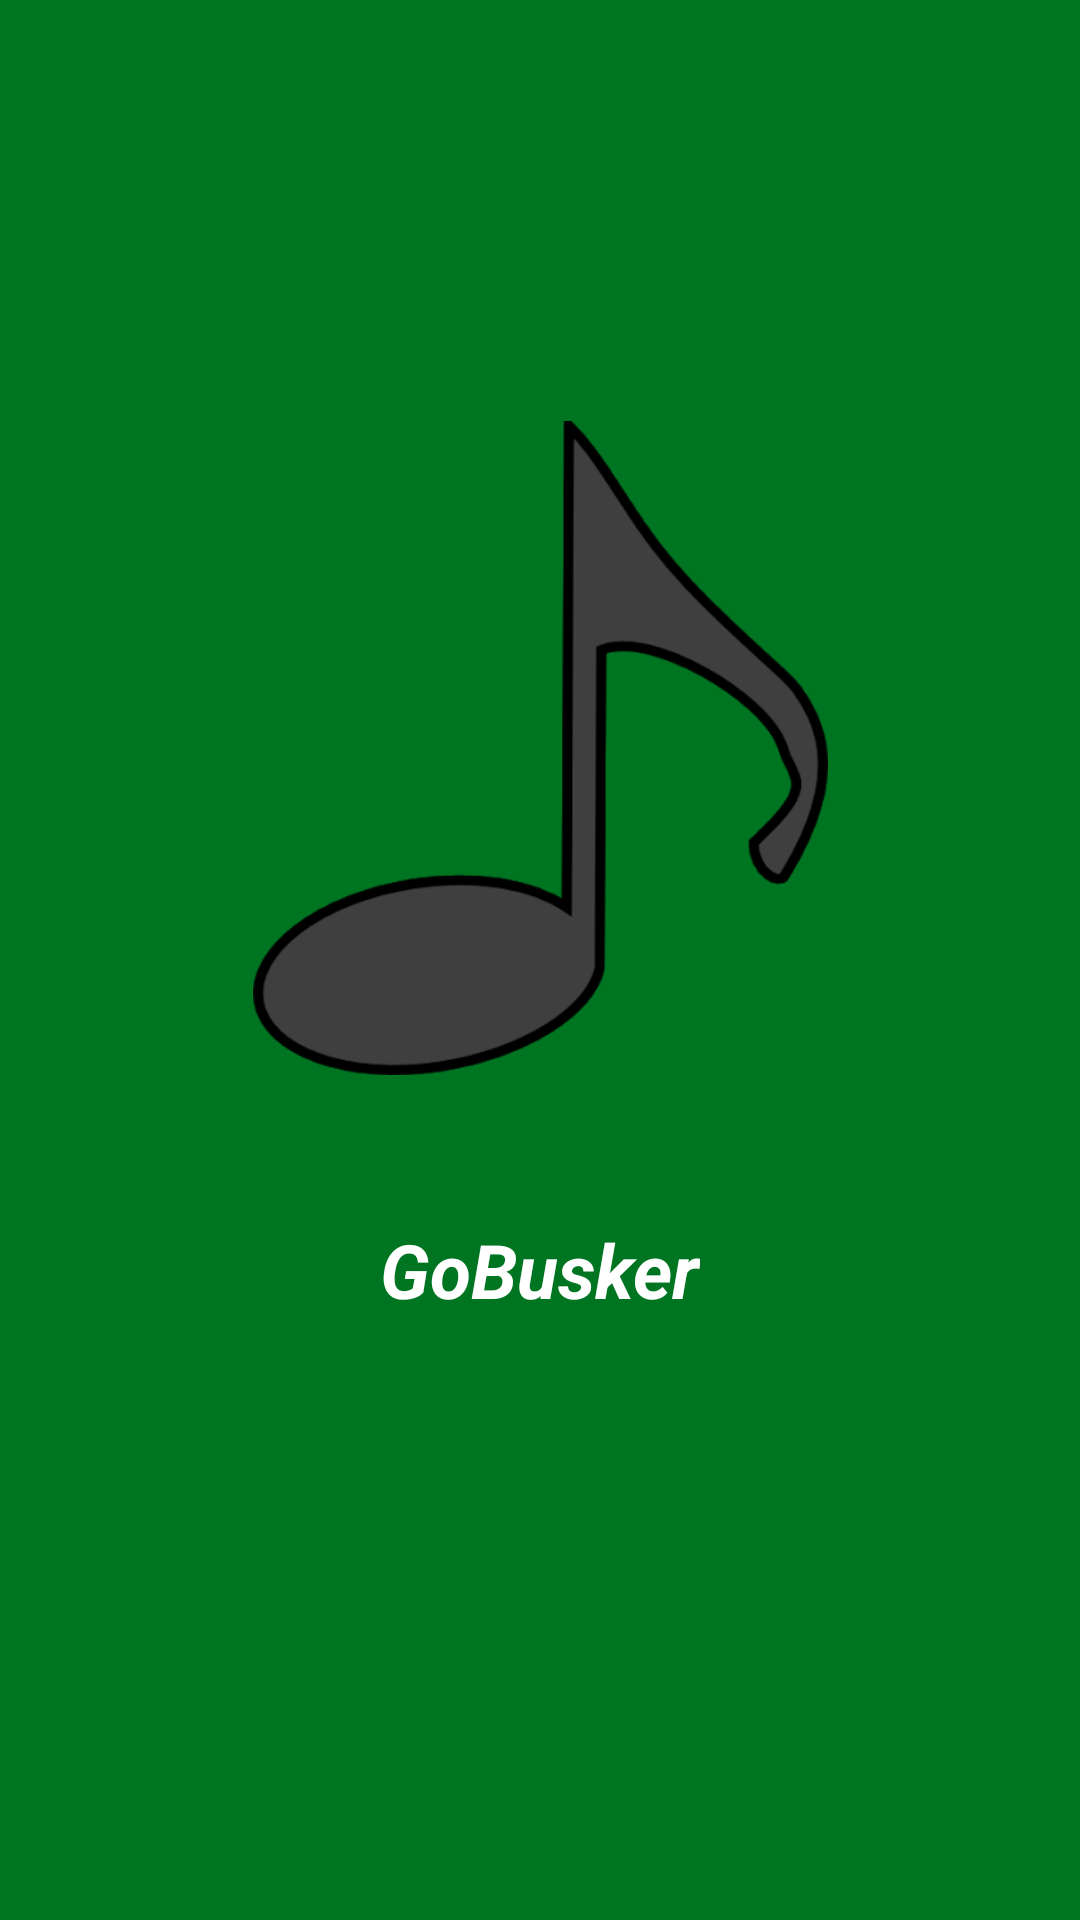

Android layout source for this screen:
<!-- AndroidManifest.xml: application theme Theme.GoBusker -->
<!-- res/layout/welcome_slide4.xml -->
<?xml version="1.0" encoding="utf-8"?>
<androidx.constraintlayout.widget.ConstraintLayout xmlns:android="http://schemas.android.com/apk/res/android"
    xmlns:app="http://schemas.android.com/apk/res-auto"
    xmlns:tools="http://schemas.android.com/tools"
    android:layout_width="match_parent"
    android:layout_height="match_parent"
    android:background="@color/bg_screen4">

    <ImageView
        android:id="@+id/ivCrotchet11"
        android:layout_width="223dp"
        android:layout_height="218dp"
        android:layout_marginBottom="48dp"
        android:contentDescription="ImageHeader"
        android:src="@drawable/gobuskerimage"
        app:layout_constraintBottom_toTopOf="@+id/tvHeading11"
        app:layout_constraintEnd_toEndOf="parent"
        app:layout_constraintStart_toStartOf="parent" />

    <TextView
        android:id="@+id/tvHeading11"
        android:layout_width="wrap_content"
        android:layout_height="wrap_content"
        android:layout_marginBottom="200dp"
        android:text="GoBusker"
        android:textColor="@color/white"
        android:textSize="25sp"
        android:textStyle="bold|italic"
        app:layout_constraintBottom_toBottomOf="parent"
        app:layout_constraintEnd_toEndOf="parent"
        app:layout_constraintStart_toStartOf="parent" />
</androidx.constraintlayout.widget.ConstraintLayout>
<!-- resources referenced by this layout -->
<resources>
  <color name="bg_screen4">#007521</color>
  <color name="white">#FFFFFFFF</color>
  <!-- drawable gobuskerimage: png bitmap (drawable-v24, 20773 bytes) -->
  <style name="Theme.GoBusker" parent="Theme.AppCompat.NoActionBar">
          
          <item name="colorPrimary">#007521</item>
          <item name="colorPrimaryVariant">#007521</item>
          <item name="colorOnPrimary">@color/white</item>
          
          <item name="colorSecondary">#BEFFA2</item>
          <item name="colorSecondaryVariant">#BEFFA2</item>
          <item name="colorOnSecondary">#BEFFA2</item>
          
          <item name="android:statusBarColor" tools:targetApi="l">?attr/colorPrimaryVariant</item>
          
  
          <item name="colorAccent">@color/white</item>
      </style>
</resources>
